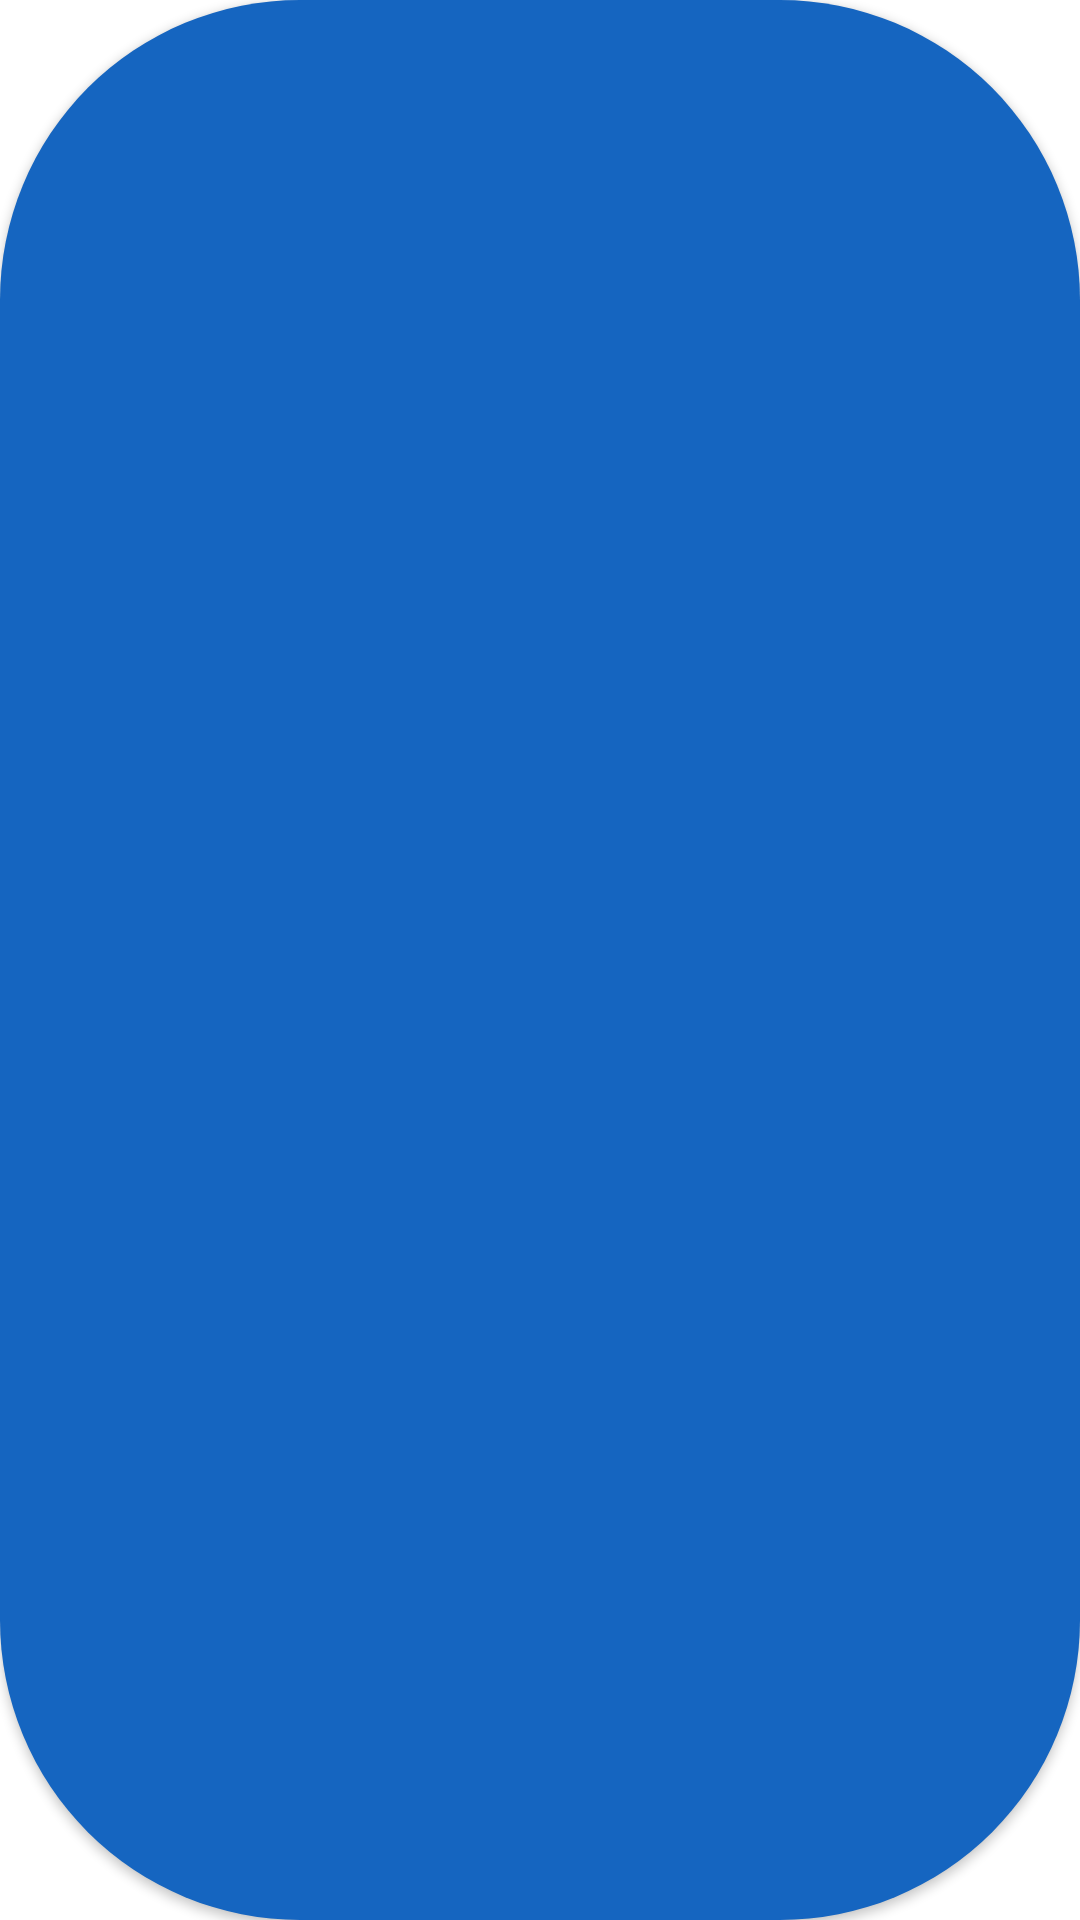

Here is an Android app screen rendered from its layout file. Give the layout XML and the strings, colors and styles it references.
<!-- AndroidManifest.xml: application theme Theme.DiscussOnDrawings -->
<!-- res/layout/view_toast.xml -->
<?xml version="1.0" encoding="utf-8"?>
<TextView xmlns:android="http://schemas.android.com/apk/res/android"
    xmlns:tools="http://schemas.android.com/tools"
    android:id="@+id/custom_toast_container"
    android:layout_width="match_parent"
    android:layout_height="wrap_content"
    android:background="@drawable/toast_rounded_bg"
    android:elevation="2dp"
    android:paddingLeft="24dp"
    android:paddingTop="8dp"
    android:paddingRight="24dp"
    android:paddingBottom="8dp"
    android:textColor="@color/white"
    android:textSize="14sp"
    tools:text="Error fetching content" />
<!-- resources referenced by this layout -->
<resources>
  <!-- drawable toast_rounded_bg (drawable) -->
  <?xml version="1.0" encoding="utf-8"?>
  <shape xmlns:android="http://schemas.android.com/apk/res/android"
      android:shape="rectangle">
      <solid android:color="#1565c0"/>
      <corners android:radius="100dp"/>
  </shape>
  <style name="Theme.DiscussOnDrawings" parent="Theme.MaterialComponents.DayNight.DarkActionBar">
          
          <item name="colorPrimary">@color/purple_500</item>
          <item name="colorPrimaryVariant">@color/purple_700</item>
          <item name="colorOnPrimary">@color/white</item>
          
          <item name="colorSecondary">@color/teal_200</item>
          <item name="colorSecondaryVariant">@color/teal_700</item>
          <item name="colorOnSecondary">@color/black</item>
          
          <item name="android:statusBarColor" tools:targetApi="l">?attr/colorPrimaryVariant</item>
          
      </style>
  <!-- not gathered from this repository: default colours our renderer supplied (Android Studio template values) -->
  <color name="purple_500">#FF6200EE</color>
  <color name="purple_700">#FF3700B3</color>
  <color name="teal_200">#FF03DAC5</color>
  <color name="teal_700">#FF018786</color>
  <color name="black">#FF000000</color>
  <color name="white">#FFFFFFFF</color>
</resources>
